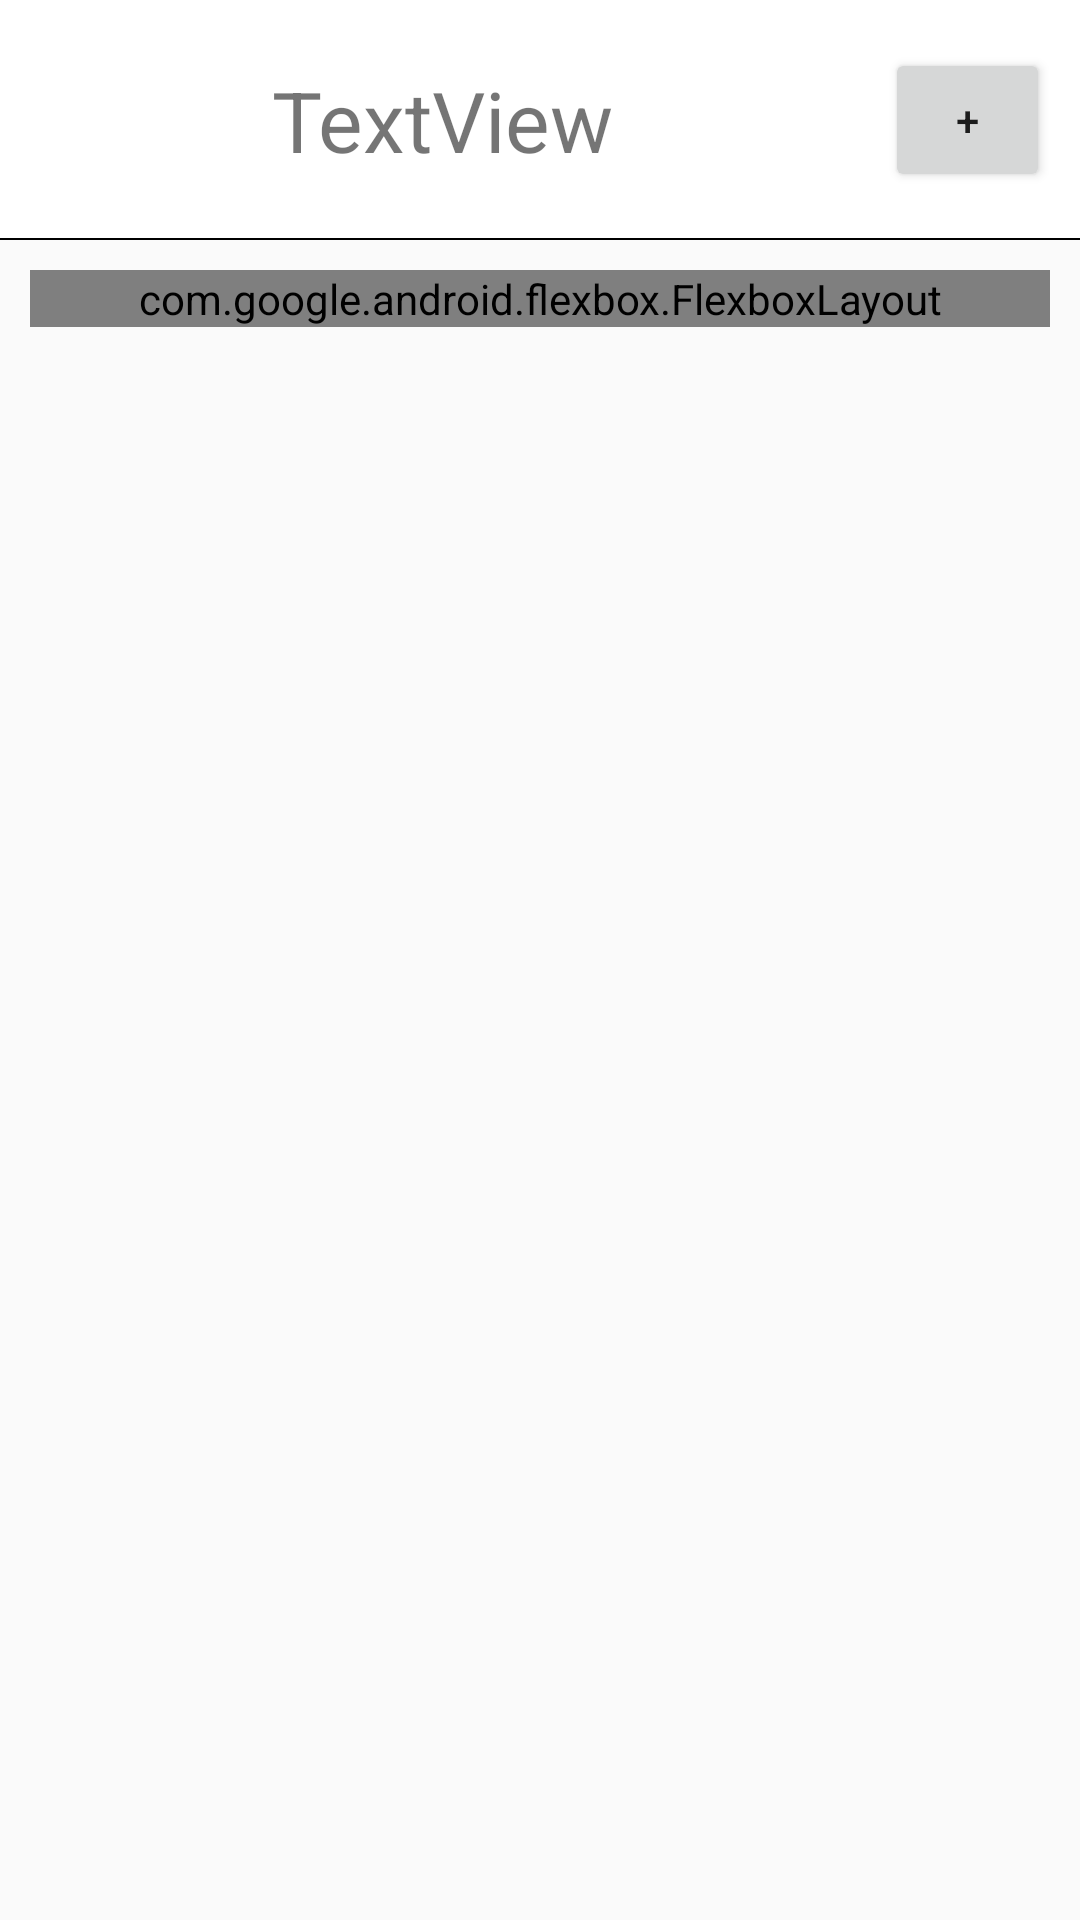

Layout XML and referenced resources for this Android screen:
<!-- AndroidManifest.xml: application theme AppTheme -->
<!-- res/layout/activity_role.xml -->
<?xml version="1.0" encoding="utf-8"?>
<LinearLayout xmlns:android="http://schemas.android.com/apk/res/android"
    xmlns:tools="http://schemas.android.com/tools"
    android:layout_width="match_parent"
    android:layout_height="match_parent"
    android:orientation="vertical">


    <LinearLayout
        android:layout_width="match_parent"
        android:layout_height="80dp"
        android:background="@drawable/name_border"
        android:gravity="center"
        android:orientation="horizontal">

        <TextView
            android:id="@+id/map_name"
            android:layout_width="match_parent"
            android:layout_height="wrap_content"
            android:layout_weight="1"
            android:gravity="center"
            android:textSize="28dp"
            android:text="TextView" />

        <Button
            android:id="@+id/add_role"
            android:layout_width="120dp"
            android:layout_height="wrap_content"
            android:layout_marginRight="10dp"
            android:layout_weight="1"
            android:text="+" />
    </LinearLayout>

    <com.google.android.flexbox.FlexboxLayout
        xmlns:app="http://schemas.android.com/apk/res-auto"
        android:layout_width="match_parent"
        android:layout_height="wrap_content"
        android:layout_margin="10dp"
        android:id="@+id/flexbox_role"
        app:flexWrap="wrap"
        app:showDivider="middle"
        app:justifyContent="space_around">

    </com.google.android.flexbox.FlexboxLayout>
</LinearLayout>
<!-- resources referenced by this layout -->
<resources>
  <!-- drawable name_border (drawable) -->
  <?xml version="1.0" encoding="utf-8"?>
  <layer-list xmlns:android="http://schemas.android.com/apk/res/android">
      <item>
          <shape>
              <solid android:color="#000"/>
          </shape>
      </item>
      <item android:bottom="2px">
          <shape>
              <solid android:color="#fff"/>
          </shape>
      </item>
  </layer-list>
  <style name="AppTheme" parent="Theme.AppCompat.Light.DarkActionBar">
          
          <item name="colorPrimary">@color/colorPrimary</item>
          <item name="colorPrimaryDark">@color/colorPrimaryDark</item>
          <item name="colorAccent">@color/colorAccent</item>
      </style>
  <!-- not gathered from this repository: default colours our renderer supplied (Android Studio template values) -->
  <color name="colorPrimary">#FF6200EE</color>
  <color name="colorPrimaryDark">#FF3700B3</color>
  <color name="colorAccent">#FF03DAC5</color>
</resources>
